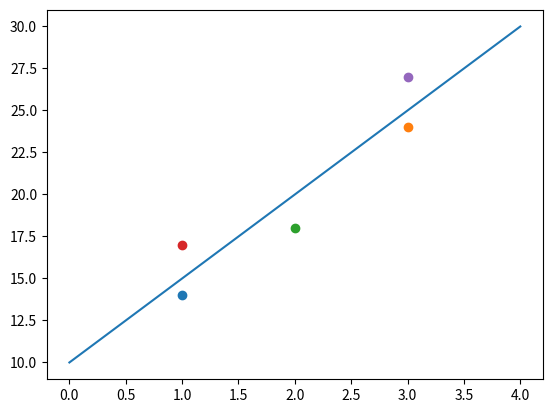

This figure's Python source:
import matplotlib.pyplot as plt

def meanFun(list: list):
    x = 0
    for i in list:
        x += i
    return x/len(list)

def varianceFun(list: list, xAverage):
    sum = 0
    for x in list:
        sum += (x[0]-xAverage)*(x[0]-xAverage)

    print("variance = ", sum / (len(list) - 1))

    return sum / (len(list) - 1)

def covarianceFun(list: list, xAverage: int, yAverage: int):
    sum = 0
    for xy in list:
        sum += (xy[0]-xAverage)*(xy[1]-yAverage)

    print("covariance = ", sum / (len(list) - 1))

    return sum / (len(list) - 1)

def coefficientsFun(list: list, yAverage: int, xAverage: int):
    b0 = yAverage + xAverage

    variance = varianceFun(list, xAverage)

    b1 = covarianceFun(list, xAverage, yAverage) / variance*variance
    return b1

def regressionSlope(data: list, xMean: int, yMean: int):
    numerator = 0
    denominator = 0

    for item in data:
        numerator += (item[0]-xMean) * (item[1] - yMean)
        denominator += (item[0]-xMean) * (item[0]-xMean)

    return numerator/denominator

def regressionYIntercept(slope: int, xMean: int, yMean: int):
    return yMean - slope*xMean

def plotRegression(data, slope, yintercept):

    xList = []
    yList = []
    i = 0
    for x in data:
        xList.append(i)
        yList.append(i*slope + yintercept)
        i += 1

    plt.plot(xList, yList)

    for coords in data:
        x = coords[0]
        y = coords[1]
        plt.scatter(x, y)

    plt.show()


exampleData = [[1,14],[3,24],[2,18],[1,17],[3,27]]
# exampleData = [[1,3],[2,5],[3,7],[4,6],[5,9],[6,10],[7,23],[8,31],[9,21],[10,29]]

xList = []
for item in exampleData:
    xList.append(item[0])

xAverage = meanFun(xList)

yList = []
for item in exampleData:
    yList.append(item[1])

yAverage = meanFun(yList)

slope = regressionSlope(exampleData, xAverage, yAverage)
yintercept = regressionYIntercept(slope, xAverage, yAverage)
print('slope='+str(slope)+'\nyIntercept='+str(yintercept)+'\ncoefficient='+str(coefficientsFun(exampleData, yAverage, xAverage)))
plotRegression(exampleData, slope, yintercept)



